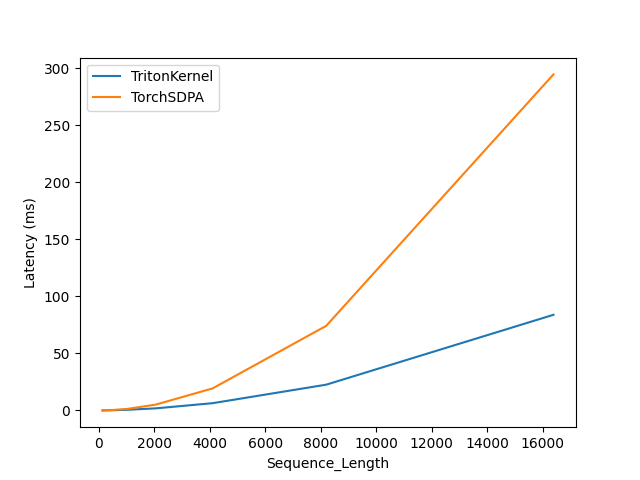

Data behind this chart, as committed beside it:
Sequence_Length, TritonKernel, TorchSDPA
128, 0.08366, 0.1182
256, 0.1324, 0.2093
512, 0.2583, 0.4643
1024, 0.6413, 1.411
2048, 1.872, 5.181
4096, 6.411, 19.38
8192, 22.64, 74.22
16384, 83.88, 294.6
